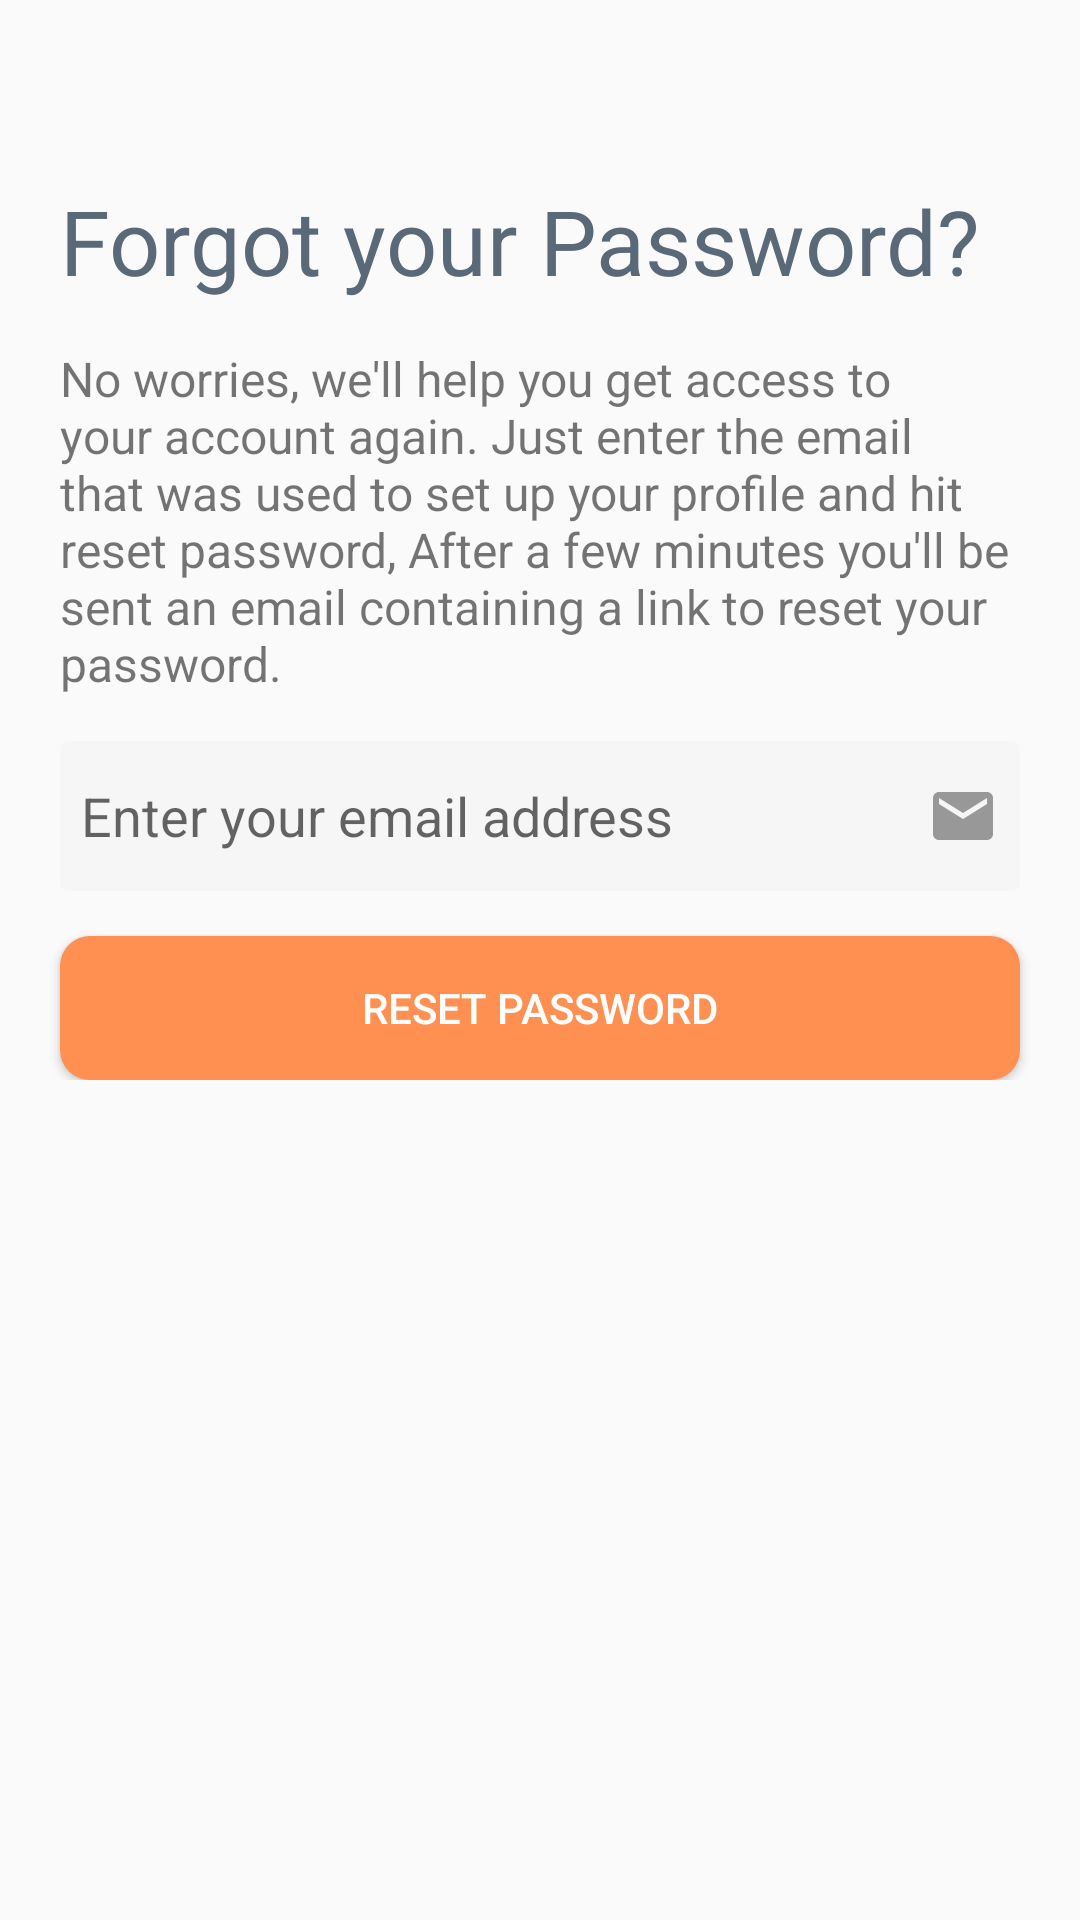

Reconstruct the res/layout file that produces this screen, plus the resources it refers to.
<!-- AndroidManifest.xml: activity theme Theme.AppCompat.Light.NoActionBar -->
<!-- res/layout/activity_forgot.xml -->
<?xml version="1.0" encoding="utf-8"?>
<ScrollView xmlns:android="http://schemas.android.com/apk/res/android"
    xmlns:app="http://schemas.android.com/apk/res-auto"
    xmlns:tools="http://schemas.android.com/tools"
    android:layout_width="match_parent"
    android:layout_height="match_parent"
    tools:context=".Activities.ForgotActivity">

    <RelativeLayout
        android:layout_width="match_parent"
        android:layout_height="wrap_content">
        <ImageButton
            android:contentDescription="@string/forgot_go_back"
            android:id="@+id/backToMain"
            android:layout_width="40dp"
            android:layout_height="40dp"
            android:layout_gravity="center"
            android:layout_marginTop="10dp"
            app:backgroundTint="@color/TitleColour"
            android:background="@drawable/ic_arrow_back" />

        <TextView
            android:id="@+id/title"
            android:layout_width="match_parent"
            android:layout_height="wrap_content"
            android:paddingTop="60dp"
            android:text="@string/forgot_title"
            android:textColor="@color/TitleColour"
            android:layout_marginStart="20dp"
            android:layout_marginEnd="20dp"
            android:textSize="30sp" />

        <TextView
            android:id="@+id/txtMessage"
            android:layout_width="wrap_content"
            android:layout_height="wrap_content"
            android:layout_below="@+id/title"
            android:layout_alignStart="@+id/title"
            android:layout_alignEnd="@+id/title"
            android:layout_marginTop="15dp"
            android:textSize="16sp"
            android:text = "@string/forgot_password_message"/>


        <EditText
            android:id="@+id/txtEmail"
            android:layout_width="match_parent"
            android:layout_height="50dp"
            android:layout_gravity="center"
            android:layout_below="@+id/txtMessage"
            android:layout_marginTop="15dp"
            android:layout_alignStart="@+id/title"
            android:layout_alignEnd="@+id/title"
            android:background="@drawable/fields"
            android:drawableEnd="@drawable/ic_email"
            android:ems="10"
            android:hint="@string/forgot_email_field"
            android:inputType="textWebEmailAddress"
            tools:ignore="Autofill" />

        <Button
            android:id="@+id/btnForgotPass"
            android:layout_width="match_parent"
            android:layout_height="wrap_content"
            android:layout_below="@+id/txtEmail"
            android:layout_alignStart="@+id/title"
            android:layout_alignEnd="@+id/title"
            android:background="@drawable/button"
            android:layout_marginTop="15dp"
            android:text="@string/forgot_btnForgotPass"
            android:textColor="@color/white" />

    </RelativeLayout>

</ScrollView>
<!-- resources referenced by this layout -->
<resources>
  <color name="TitleColour">#5A6978</color>
  <color name="white">#FFFFFF</color>
  <!-- drawable button (drawable) -->
  <?xml version="1.0" encoding="utf-8"?>
  <shape xmlns:android="http://schemas.android.com/apk/res/android">
      <solid android:color="@color/colorPrimary" />
      <corners android:radius = "10dp" />
  </shape>
  <!-- drawable fields (drawable) -->
  <?xml version="1.0" encoding="utf-8"?>
  <selector xmlns:android="http://schemas.android.com/apk/res/android">
      <item android:drawable="@drawable/fields_focused" android:state_focused="true"/>
      <item android:drawable="@drawable/fields_normal"/>
  </selector>
  <!-- drawable ic_email (drawable-anydpi) -->
  <vector xmlns:android="http://schemas.android.com/apk/res/android"
      android:width="24dp"
      android:height="24dp"
      android:viewportWidth="24"
      android:viewportHeight="24"
      android:tint="#989898">
      <path
          android:fillColor="#FF000000"
          android:pathData="M20,4L4,4c-1.1,0 -1.99,0.9 -1.99,2L2,18c0,1.1 0.9,2 2,2h16c1.1,0 2,-0.9 2,-2L22,6c0,-1.1 -0.9,-2 -2,-2zM20,8l-8,5 -8,-5L4,6l8,5 8,-5v2z"/>
  </vector>
  <string name="forgot_btnForgotPass">Reset Password</string>
  <string name="forgot_email_field">Enter your email address</string>
  <string name="forgot_go_back">Go back to login page</string>
  <string name="forgot_password_message">No worries, we\'ll help you get access to your account again. Just enter the email that was used to set up your profile and hit reset password, After a few minutes you\'ll be sent an email containing a link to reset your password.</string>
  <string name="forgot_title">Forgot your Password?</string>
  <color name="colorPrimary">#FF9052</color>
  <!-- drawable fields_focused (drawable) -->
  <?xml version="1.0" encoding="utf-8"?>
  <shape xmlns:android="http://schemas.android.com/apk/res/android" >
      <solid android:color="@color/white" />
      <stroke
          android:width="2dip"
          android:color="@color/colorField" />
      <corners android:radius="2dip" />
      <padding
          android:bottom="7dip"
          android:left="7dip"
          android:right="7dip"
          android:top="7dip" />
  </shape>
  <!-- drawable fields_normal (drawable) -->
  <?xml version="1.0" encoding="utf-8"?>
  <shape xmlns:android="http://schemas.android.com/apk/res/android" >
      <solid android:color="@color/colorField" />
      <stroke
          android:width="2dip"
          android:color="@color/colorField" />
      <corners android:radius="2dip" />
      <padding
          android:bottom="7dip"
          android:left="7dip"
          android:right="7dip"
          android:top="7dip" />
  </shape>
  <color name="colorField">#F6F6F6</color>
</resources>
